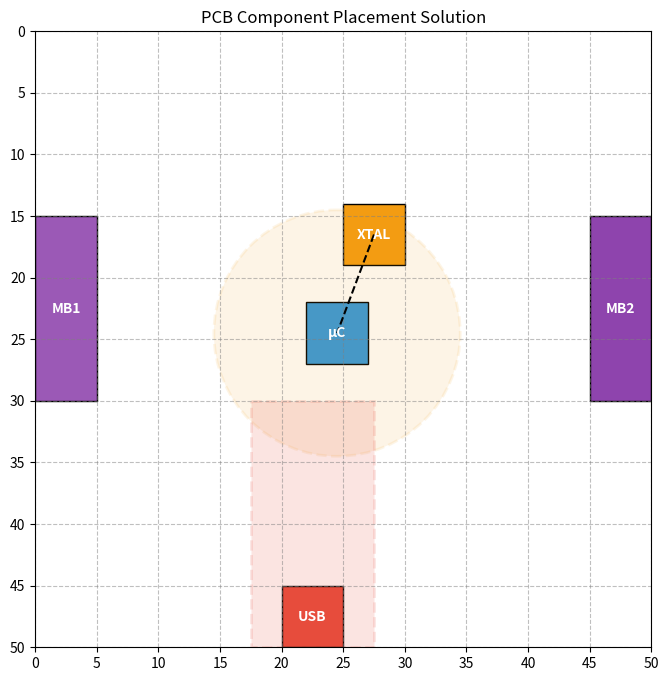

Source code (Python):
"""
A utility module for the PCB Component Placement coding assignment.

This module provides functions to:
1.  Validate a given component placement against all hard constraints.
2.  Calculate a score for a valid placement based on soft constraints.
3.  Generate a plot to visualize a placement and its constraints.

A candidate should import these functions into their own solver script to check
the correctness and quality of their generated solution.

Expected Placement Dictionary Format:
{
    'COMPONENT_NAME': {'x': float, 'y': float, 'w': float, 'h': float},
    ...
}
"""
import time
import math
import matplotlib.pyplot as plt
import matplotlib.patches as patches

# --- Assignment Constants (Part of the problem definition) ---
BOARD_DIMS = (50, 50)
PROXIMITY_RADIUS = 10.0
CENTER_OF_MASS_RADIUS = 2.0
KEEPOUT_ZONE_DIMS = (10, 20)  # 10 wide, 15 inward
VALIDATION_TIME_LIMIT = 2 # Validation should be extremely fast

# --- Geometric Helper Functions (Internal use) ---
def _get_center(comp):
    """Calculates the center coordinates of a component."""
    return (comp['x'] + comp['w'] / 2, comp['y'] + comp['h'] / 2)

def _distance(p1, p2):
    """Calculates the Euclidean distance between two points."""
    return math.sqrt((p2[0] - p1[0])**2 + (p2[1] - p1[1])**2)

# --- Public Utility Functions for Candidates ---

def validate_placement(placement):
    """
    Validates a component placement against all hard constraints.

    This function checks each rule from the assignment specification and prints
    a detailed report of which rules passed or failed.

    Args:
        placement (dict): A dictionary representing the component placement.
            Keys should be the component names (e.g., 'USB_CONNECTOR').
            Values should be dictionaries with 'x', 'y', 'w', 'h' keys.

    Returns:
        bool: True if the placement satisfies all hard constraints, False otherwise.
    """
    print("--- Running Detailed Hard Constraint Validation ---")
    results = {}
    
    # Check for presence of all required components
    required_keys = ['USB_CONNECTOR', 'MICROCONTROLLER', 'CRYSTAL', 
                     'MIKROBUS_CONNECTOR_1', 'MIKROBUS_CONNECTOR_2']
    if not all(key in placement for key in required_keys):
        print("❌ FAILED: The placement dictionary is missing one or more required components.")
        return False

    # Rule 5: Boundary Constraint
    all_in_bounds = True
    for name, comp in placement.items():
        if not (comp['x'] >= 0 and comp['y'] >= 0 and
                comp['x'] + comp['w'] <= BOARD_DIMS[0] and
                comp['y'] + comp['h'] <= BOARD_DIMS[1]):
            all_in_bounds = False
            break
    results["Boundary Constraint"] = (all_in_bounds, "")

    # Rule 4: No Overlapping
    items = list(placement.items())
    overlap_found = False
    for i in range(len(items)):
        for j in range(i + 1, len(items)):
            c1, c2 = items[i][1], items[j][1]
            if not (c1['x'] + c1['w'] <= c2['x'] or c1['x'] >= c2['x'] + c2['w'] or
                    c1['y'] + c1['h'] <= c2['y'] or c1['y'] >= c2['y'] + c2['h']):
                overlap_found = True
                break
        if overlap_found: break
    results["No Overlapping"] = (not overlap_found, "")
    
    # Rule 1: Edge Placement
    edge_names = ['USB_CONNECTOR', 'MIKROBUS_CONNECTOR_1', 'MIKROBUS_CONNECTOR_2']
    all_on_edge = True
    for name in edge_names:
        comp = placement[name]
        if not (comp['x'] == 0 or comp['y'] == 0 or
                comp['x'] + comp['w'] == BOARD_DIMS[0] or comp['y'] + comp['h'] == BOARD_DIMS[1]):
            all_on_edge = False
            break
    results["Edge Placement"] = (all_on_edge, "")

    # Rule 2: Parallel Placement
    mb1, mb2 = placement['MIKROBUS_CONNECTOR_1'], placement['MIKROBUS_CONNECTOR_2']
    is_parallel = False
    if mb1['w'] == mb2['w']:  # Same orientation
        on_opp_v = (mb1['x'] == 0 and mb2['x'] + mb2['w'] == BOARD_DIMS[0]) or \
                   (mb1['x'] + mb1['w'] == BOARD_DIMS[0] and mb2['x'] == 0)
        on_opp_h = (mb1['y'] == 0 and mb2['y'] + mb2['h'] == BOARD_DIMS[1]) or \
                   (mb1['y'] + mb1['h'] == BOARD_DIMS[1] and mb2['y'] == 0)
        if on_opp_v or on_opp_h:
            is_parallel = True
    results["Parallel Placement"] = (is_parallel, "")

    # Rule 3: Proximity Constraint
    dist = _distance(_get_center(placement['CRYSTAL']), _get_center(placement['MICROCONTROLLER']))
    results["Proximity Constraint"] = (dist <= PROXIMITY_RADIUS, f"Actual distance: {dist:.2f} (Limit: {PROXIMITY_RADIUS})")

    # Rule 6: Global Balance Constraint
    board_center = (BOARD_DIMS[0] / 2, BOARD_DIMS[1] / 2)
    com_x = sum(_get_center(c)[0] for c in placement.values()) / len(placement)
    com_y = sum(_get_center(c)[1] for c in placement.values()) / len(placement)
    com_dist = _distance((com_x, com_y), board_center)
    results["Global Balance"] = (com_dist <= CENTER_OF_MASS_RADIUS, f"CoM dist from center: {com_dist:.2f} (Limit: {CENTER_OF_MASS_RADIUS})")

    # Rule 7: Crystal Keep-Out Zone
    usb, crystal, micro = placement['USB_CONNECTOR'], placement['CRYSTAL'], placement['MICROCONTROLLER']
    zone_w, zone_h_inward = KEEPOUT_ZONE_DIMS
    usb_cx, usb_cy = _get_center(usb)
    if usb['y'] == 0: zone = {'x': usb_cx - zone_w / 2, 'y': 0, 'w': zone_w, 'h': zone_h_inward}
    elif usb['y'] + usb['h'] == BOARD_DIMS[1]: zone = {'x': usb_cx - zone_w / 2, 'y': BOARD_DIMS[1] - zone_h_inward, 'w': zone_w, 'h': zone_h_inward}
    elif usb['x'] == 0: zone = {'x': 0, 'y': usb_cy - zone_w / 2, 'w': zone_h_inward, 'h': zone_w}
    else: zone = {'x': BOARD_DIMS[0] - zone_h_inward, 'y': usb_cy - zone_w / 2, 'w': zone_h_inward, 'h': zone_w}
    p1, p2 = _get_center(crystal), _get_center(micro)
    def ccw(A,B,C): return (C[1]-A[1]) * (B[0]-A[0]) > (B[1]-A[1]) * (C[0]-A[0])
    def intersect(A,B,C,D): return ccw(A,C,D) != ccw(B,C,D) and ccw(A,B,C) != ccw(A,B,D)
    tl, tr, bl, br = (zone['x'], zone['y']), (zone['x'] + zone['w'], zone['y']), (zone['x'], zone['y'] + zone['h']), (zone['x'] + zone['w'], zone['y'] + zone['h'])
    intersects = (intersect(p1, p2, tl, tr) or intersect(p1, p2, tr, br) or intersect(p1, p2, br, bl) or intersect(p1, p2, bl, tl))
    results["Keep-Out Zone"] = (not intersects, "Path is clear" if not intersects else "Path is obstructed")

    # Print Report
    all_valid = True
    for rule, (is_valid, msg) in results.items():
        status = "✅ PASSED" if is_valid else "❌ FAILED"
        print(f"{rule:<22}: {status} {msg}")
        if not is_valid: all_valid = False
    
    return all_valid

def score_placement(placement):
    """
    Calculates a score for a placement based on soft constraints.

    A lower score is better. The score is a combination of the total
    area of the layout's bounding box (compactness) and the distance
    of the microcontroller from the board's center (centrality).

    Note: This function should ideally be called only for placements that
    have already passed validation.

    Args:
        placement (dict): A valid component placement dictionary.

    Returns:
        float: The calculated total score for the placement.
    """
    print("\n--- Calculating Placement Score (Lower is Better) ---")
    min_x = min(c['x'] for c in placement.values())
    max_x = max(c['x'] + c['w'] for c in placement.values())
    min_y = min(c['y'] for c in placement.values())
    max_y = max(c['y'] + c['h'] for c in placement.values())
    bounding_box_area = (max_x - min_x) * (max_y - min_y)
    
    board_center = (BOARD_DIMS[0] / 2, BOARD_DIMS[1] / 2)
    micro_center = _get_center(placement['MICROCONTROLLER'])
    centrality_score = _distance(micro_center, board_center)
    
    total_score = bounding_box_area + (centrality_score * 10) # Weight centrality
    print(f"Compactness Score (Bounding Box Area): {bounding_box_area:.2f}")
    print(f"Centrality Score (uC dist from center): {centrality_score:.2f}")
    print(f"-------------------------------------------")
    print(f"Total Combined Score: {total_score:.2f}")
    print(f"-------------------------------------------")
    return total_score

def plot_placement(placement):
    """
    Generates a matplotlib plot to visualize the component placement.

    This function displays the board, grid, components, and visual indicators
    for the proximity and keep-out zone constraints. Execution will be
    blocked until the plot window is closed.

    Args:
        placement (dict): A component placement dictionary to visualize.
    """
    fig, ax = plt.subplots(figsize=(8, 8))
    ax.set_xlim(0, BOARD_DIMS[0])
    ax.set_ylim(0, BOARD_DIMS[1])
    ax.set_xticks(range(0, BOARD_DIMS[0] + 1, 5))
    ax.set_yticks(range(0, BOARD_DIMS[1] + 1, 5))
    ax.grid(True, linestyle='--', color='gray', alpha=0.5)
    ax.set_aspect('equal', adjustable='box')
    ax.invert_yaxis()
    ax.set_title("PCB Component Placement Solution")
    
    colors = {'USB_CONNECTOR': '#e74c3c', 'MICROCONTROLLER': '#3498db', 'CRYSTAL': '#f39c12',
              'MIKROBUS_CONNECTOR_1': '#9b59b6', 'MIKROBUS_CONNECTOR_2': '#8e44ad'}
    labels = {'USB_CONNECTOR': 'USB', 'MICROCONTROLLER': 'μC', 'CRYSTAL': 'XTAL',
              'MIKROBUS_CONNECTOR_1': 'MB1', 'MIKROBUS_CONNECTOR_2': 'MB2'}

    for name, comp in placement.items():
        rect = patches.Rectangle((comp['x'], comp['y']), comp['w'], comp['h'],
                                 linewidth=1, edgecolor='black', facecolor=colors[name])
        ax.add_patch(rect)
        ax.text(comp['x'] + comp['w'] / 2, comp['y'] + comp['h'] / 2, labels[name],
                color='white', ha='center', va='center', fontweight='bold')
    
    uc_center = _get_center(placement['MICROCONTROLLER'])
    circle = patches.Circle(uc_center, PROXIMITY_RADIUS, fill=True, color='#f39c12', alpha=0.1,
                            linestyle='--', lw=2)
    ax.add_patch(circle)
    
    usb = placement['USB_CONNECTOR']
    zone_w, zone_h_inward = KEEPOUT_ZONE_DIMS
    usb_cx, usb_cy = _get_center(usb)
    if usb['y'] == 0: zone_props = {'xy': (usb_cx-zone_w/2, 0), 'w': zone_w, 'h': zone_h_inward}
    elif usb['y']+usb['h']==BOARD_DIMS[1]: zone_props = {'xy': (usb_cx-zone_w/2, BOARD_DIMS[1]-zone_h_inward), 'w': zone_w, 'h': zone_h_inward}
    elif usb['x'] == 0: zone_props = {'xy': (0, usb_cy-zone_w/2), 'w': zone_h_inward, 'h': zone_w}
    else: zone_props = {'xy': (BOARD_DIMS[0]-zone_h_inward, usb_cy-zone_w/2), 'w': zone_h_inward, 'h': zone_w}
    keepout = patches.Rectangle(zone_props['xy'], zone_props['w'], zone_props['h'], fill=True, color='#e74c3c', alpha=0.15, linestyle='--', lw=2)
    ax.add_patch(keepout)
    
    xtal_center = _get_center(placement['CRYSTAL'])
    ax.plot([xtal_center[0], uc_center[0]], [xtal_center[1], uc_center[1]], 'k--')
    
    plt.show()


if __name__ == '__main__':
    """
    Example usage of the utility functions.
    
    This block demonstrates how a candidate would use this module to test their
    own generated placements.
    """
    # --- Start of Appended Time Check ---
    start_time = time.perf_counter()

    # --- Example 1: A valid placement ---
    print("--- DEMO 1: TESTING A VALID PLACEMENT ---")
    sample_valid_placement = {
        'USB_CONNECTOR':        {'x': 20, 'y': 45, 'w': 5, 'h': 5},
        'MIKROBUS_CONNECTOR_1': {'x': 0, 'y': 15, 'w': 5, 'h': 15},
        'MIKROBUS_CONNECTOR_2': {'x': 45, 'y': 15, 'w': 5, 'h': 15},
        'MICROCONTROLLER':      {'x': 22, 'y': 22, 'w': 5, 'h': 5},
        'CRYSTAL':              {'x': 25, 'y': 14, 'w': 5, 'h': 5},
    }

    is_valid = validate_placement(sample_valid_placement)
    end_time = time.perf_counter()
    elapsed_time = end_time - start_time
    
    print("\n--- Performance Report for Validation ---")
    print(f"Validation function finished in: {elapsed_time:.6f} seconds")
    if elapsed_time <= VALIDATION_TIME_LIMIT:
        print(f"✅ PERFORMANCE PASSED (Validation is fast enough)")
    else:
        print(f"❌ PERFORMANCE FAILED (Validation is too slow)")
    print("---------------------------------------")
    if is_valid:
        print("\n✅ This placement is fully valid.")
        score_placement(sample_valid_placement)
        plot_placement(sample_valid_placement)
    else:
        print("\n❌ This placement is INVALID.")
        score_placement(sample_valid_placement)
        plot_placement(sample_valid_placement)

    print("\n" + "="*50 + "\n")



